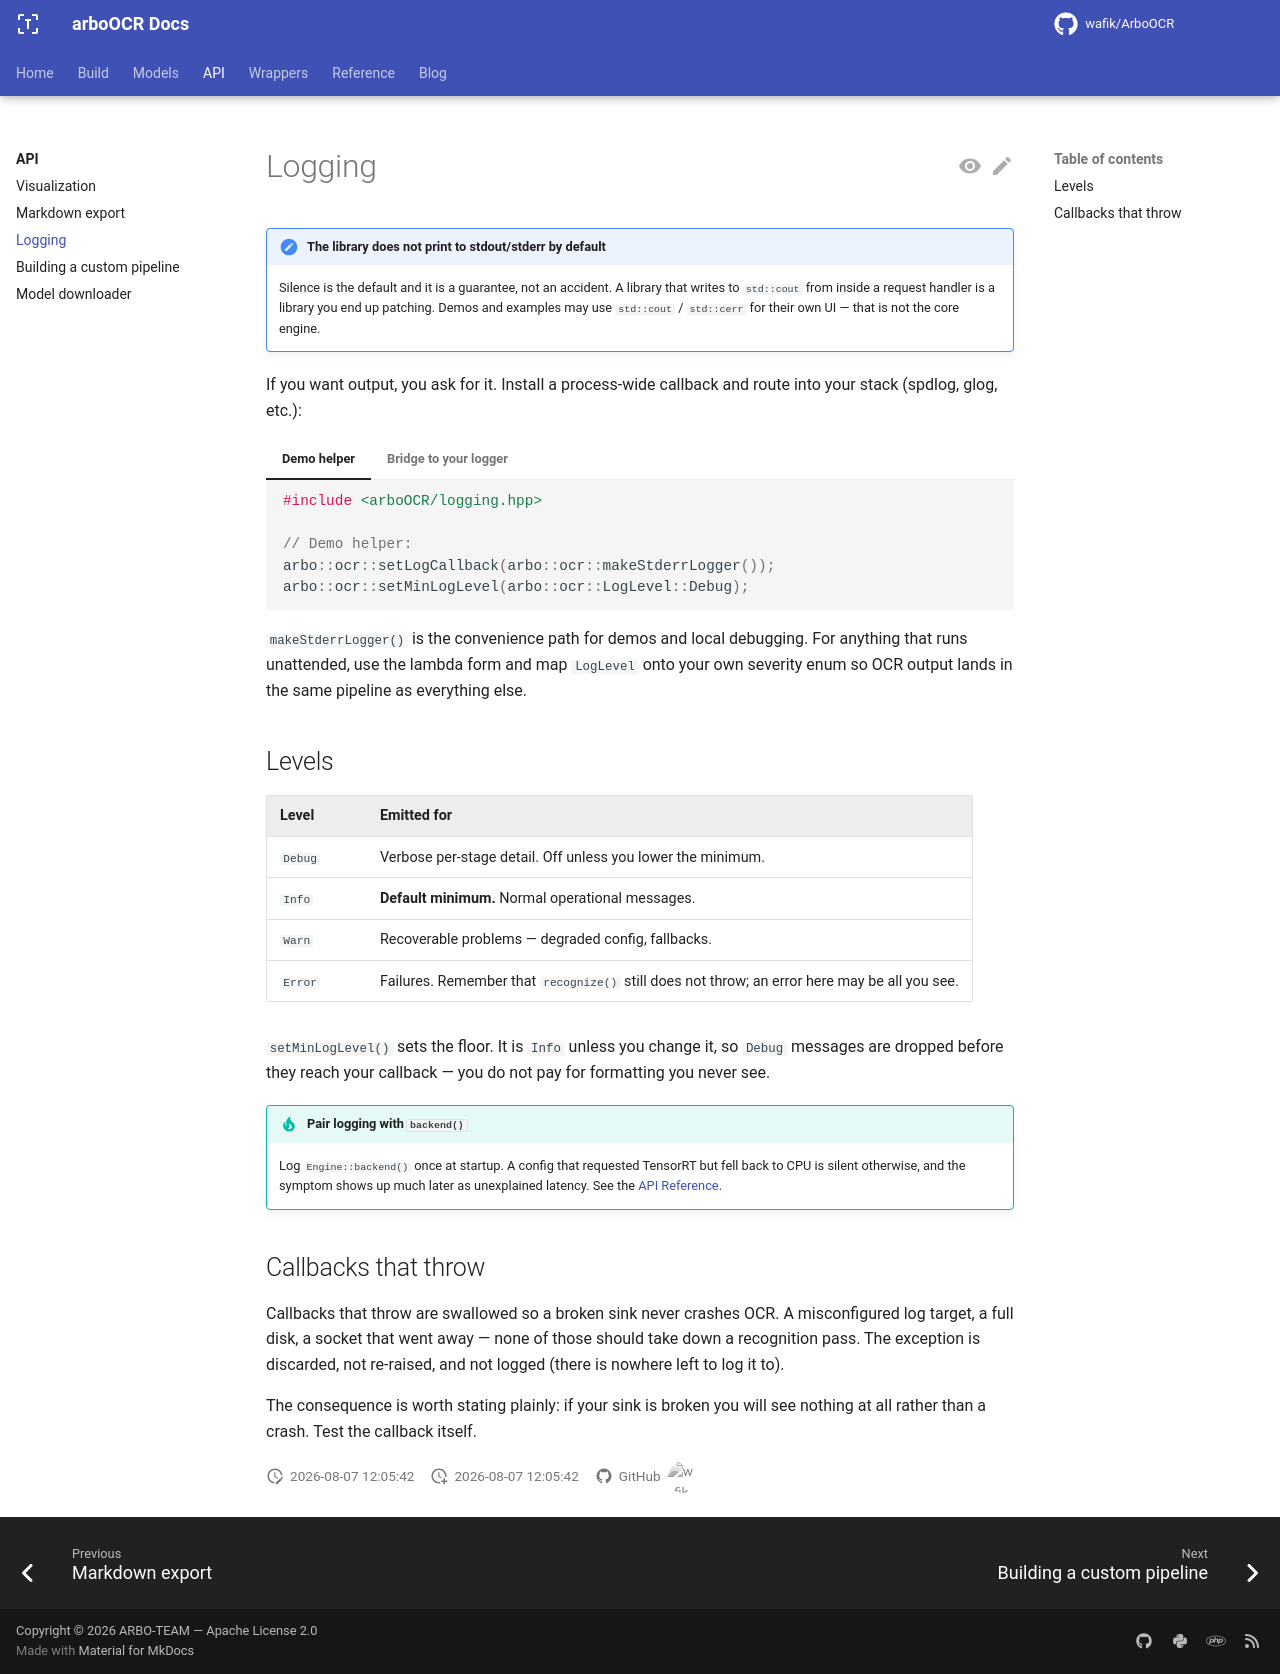

repository: ARBO-TEAM/arbo-ocr-docs · page: main/api/logging/index.html · generator: mkdocs

---
title: Logging
---

# Logging

!!! note "The library does not print to stdout/stderr by default"
    Silence is the default and it is a guarantee, not an accident. A library
    that writes to `std::cout` from inside a request handler is a library you
    end up patching. Demos and examples may use `std::cout` / `std::cerr` for
    their own UI — that is not the core engine.

If you want output, you ask for it. Install a process-wide callback and route
into your stack (spdlog, glog, etc.):

=== "Demo helper"

    ```cpp
    #include <arboOCR/logging.hpp>

    // Demo helper:
    arbo::ocr::setLogCallback(arbo::ocr::makeStderrLogger());
    arbo::ocr::setMinLogLevel(arbo::ocr::LogLevel::Debug);
    ```

=== "Bridge to your logger"

    ```cpp
    #include <arboOCR/logging.hpp>

    // Or bridge to your logger:
    arbo::ocr::setLogCallback([](arbo::ocr::LogLevel level, const std::string& msg) {
        // spdlog::log(map(level), msg);
    });
    ```

`makeStderrLogger()` is the convenience path for demos and local debugging.
For anything that runs unattended, use the lambda form and map `LogLevel` onto
your own severity enum so OCR output lands in the same pipeline as everything
else.

## Levels

| Level | Emitted for |
|---|---|
| `Debug` | Verbose per-stage detail. Off unless you lower the minimum. |
| `Info` | **Default minimum.** Normal operational messages. |
| `Warn` | Recoverable problems — degraded config, fallbacks. |
| `Error` | Failures. Remember that `recognize()` still does not throw; an error here may be all you see. |

`setMinLogLevel()` sets the floor. It is `Info` unless you change it, so
`Debug` messages are dropped before they reach your callback — you do not pay
for formatting you never see.

!!! tip "Pair logging with `backend()`"
    Log `Engine::backend()` once at startup. A config that requested TensorRT
    but fell back to CPU is silent otherwise, and the symptom shows up much
    later as unexplained latency. See the
    [API Reference](index.md#arboocrengine).

## Callbacks that throw

Callbacks that throw are swallowed so a broken sink never crashes OCR. A
misconfigured log target, a full disk, a socket that went away — none of those
should take down a recognition pass. The exception is discarded, not
re-raised, and not logged (there is nowhere left to log it to).

The consequence is worth stating plainly: if your sink is broken you will see
nothing at all rather than a crash. Test the callback itself.
